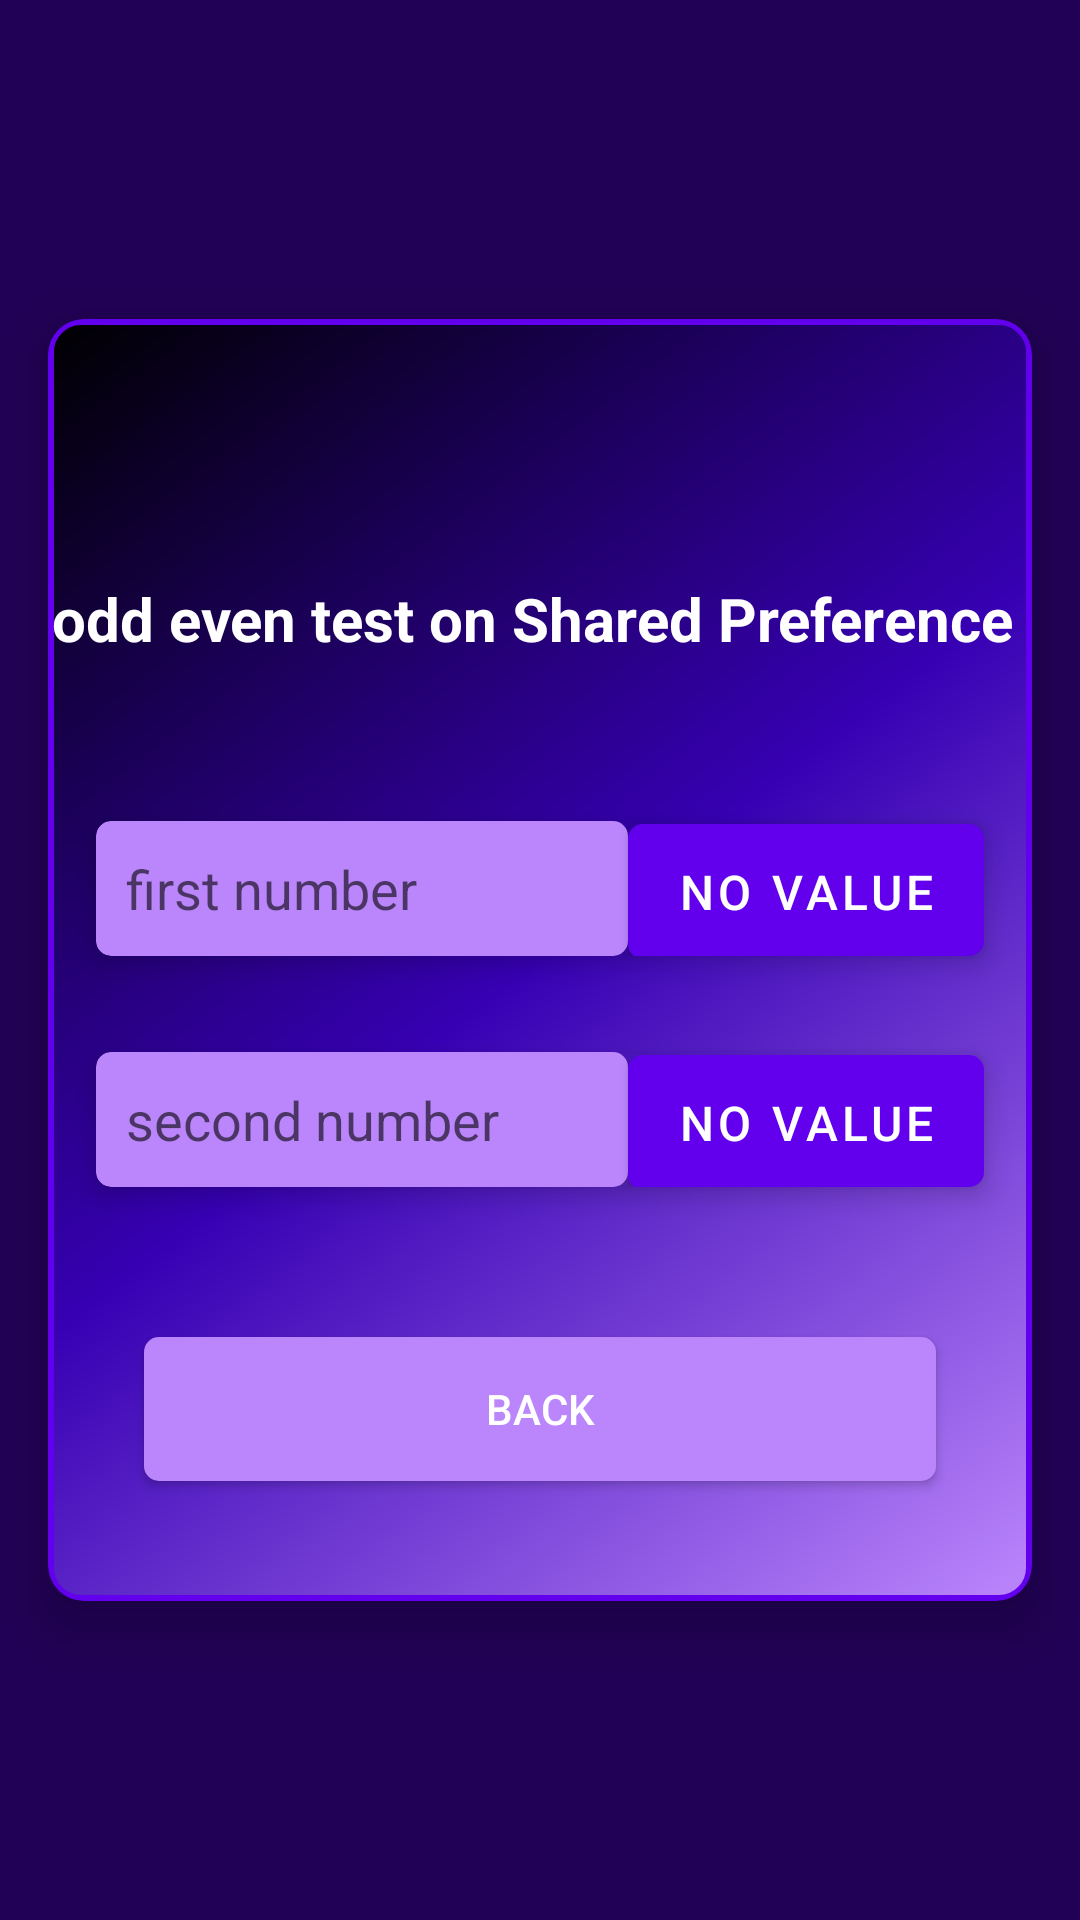

Reconstruct the res/layout file that produces this screen, plus the resources it refers to.
<!-- AndroidManifest.xml: application theme Theme.FinalProject -->
<!-- res/layout/activity_view_sp.xml -->
<?xml version="1.0" encoding="utf-8"?>
<androidx.constraintlayout.widget.ConstraintLayout xmlns:android="http://schemas.android.com/apk/res/android"
    xmlns:app="http://schemas.android.com/apk/res-auto"
    xmlns:tools="http://schemas.android.com/tools"
    android:layout_width="match_parent"
    android:layout_height="match_parent"
    tools:context=".SharedPreference.ViewSpActivity"
    android:background="#210155">
    <androidx.cardview.widget.CardView
        android:layout_width="match_parent"
        android:layout_height="wrap_content"
        android:layout_marginStart="16dp"
        android:layout_marginEnd="16dp"
        android:background="@drawable/card_bg"
        android:padding="20dp"
        app:cardBackgroundColor="#00FFFFFF"
        app:cardCornerRadius="12dp"
        app:cardElevation="10dp"
        app:layout_constraintBottom_toBottomOf="parent"
        app:layout_constraintEnd_toEndOf="parent"
        app:layout_constraintStart_toStartOf="parent"
        app:layout_constraintTop_toTopOf="parent">

        <androidx.constraintlayout.widget.ConstraintLayout
            android:layout_width="match_parent"
            android:layout_height="match_parent"
            android:background="@drawable/card_bg">

            <Button
                android:id="@+id/btn_b"
                android:layout_width="0dp"
                android:layout_height="wrap_content"
                android:layout_marginStart="16dp"
                android:layout_marginTop="50dp"
                android:layout_marginEnd="16dp"
                android:layout_marginBottom="40dp"
                android:background="@drawable/bg"
                android:text="back"
                android:textColor="@color/white"
                app:layout_constraintBottom_toBottomOf="parent"
                app:layout_constraintEnd_toEndOf="@+id/cardView3"
                app:layout_constraintStart_toStartOf="@+id/cardView3"
                app:layout_constraintTop_toBottomOf="@+id/cardView3" />

            <androidx.cardview.widget.CardView
                android:id="@+id/cardView"
                android:layout_width="0dp"
                android:layout_height="wrap_content"
                android:layout_marginStart="16dp"
                android:layout_marginTop="24dp"
                android:layout_marginEnd="16dp"
                android:padding="8dp"
                app:cardBackgroundColor="#00FFFFFF"
                app:cardCornerRadius="5dp"
                app:cardElevation="5dp"
                app:layout_constraintBottom_toBottomOf="parent"
                app:layout_constraintEnd_toEndOf="parent"
                app:layout_constraintStart_toStartOf="parent"
                app:layout_constraintTop_toTopOf="parent"
                app:layout_constraintVertical_bias="0.40">

                <LinearLayout
                    android:layout_width="match_parent"
                    android:layout_height="match_parent"
                    android:orientation="horizontal">

                    <TextView
                        android:id="@+id/tx1"
                        android:layout_width="0dp"
                        android:layout_height="match_parent"
                        android:layout_weight="3"
                        android:autofillHints=""
                        android:background="@drawable/bg"
                        android:ems="10"
                        android:gravity="center_vertical"
                        android:paddingStart="10dp"
                        android:paddingEnd="10dp"
                        android:text="@string/first_number"
                        android:textColor="?android:textColorHint"
                        android:textSize="18sp" />

                    <TextView
                        android:id="@+id/txt_r_1"
                        style="@style/Widget.MaterialComponents.Button"
                        android:layout_width="0dp"
                        android:layout_height="45dp"
                        android:layout_weight="2"
                        android:background="@drawable/bg"
                        android:backgroundTint="@color/purple_500"
                        android:gravity="center"
                        android:text="@string/none"
                        android:textColor="@color/white"
                        android:textSize="16sp"
                        tools:ignore="TouchTargetSizeCheck" />
                </LinearLayout>
            </androidx.cardview.widget.CardView>

            <androidx.cardview.widget.CardView
                android:id="@+id/cardView3"
                android:layout_width="0dp"
                android:layout_height="wrap_content"
                android:layout_marginStart="16dp"
                android:layout_marginTop="32dp"
                android:layout_marginEnd="16dp"
                android:padding="8dp"
                app:cardBackgroundColor="#00FFFFFF"
                app:cardCornerRadius="5dp"
                app:cardElevation="5dp"
                app:layout_constraintBottom_toBottomOf="parent"
                app:layout_constraintEnd_toEndOf="parent"
                app:layout_constraintStart_toStartOf="parent"
                app:layout_constraintTop_toBottomOf="@+id/cardView"
                app:layout_constraintVertical_bias="0.0">

                <LinearLayout
                    android:layout_width="match_parent"
                    android:layout_height="match_parent"
                    android:orientation="horizontal">

                    <TextView
                        android:id="@+id/tx2"
                        android:layout_width="0dp"
                        android:layout_height="match_parent"
                        android:layout_weight="3"
                        android:autofillHints=""
                        android:background="@drawable/bg"
                        android:gravity="center_vertical"
                        android:paddingStart="10dp"
                        android:paddingEnd="10dp"
                        android:text="@string/second_number"
                        android:textColor="?android:textColorHint"
                        android:textSize="18sp" />

                    <TextView
                        android:id="@+id/txt_r_2"
                        style="@style/Widget.MaterialComponents.Button"
                        android:layout_width="0dp"
                        android:layout_height="45dp"
                        android:layout_weight="2"
                        android:background="@drawable/bg"
                        android:backgroundTint="@color/purple_500"
                        android:gravity="center"
                        android:text="@string/none"
                        android:textColor="@color/white"
                        android:textSize="16sp"
                        tools:ignore="TouchTargetSizeCheck" />
                </LinearLayout>
            </androidx.cardview.widget.CardView>

            <TextView
                android:id="@+id/textView"
                android:layout_width="wrap_content"
                android:layout_height="wrap_content"
                android:layout_marginTop="32dp"
                android:text="odd even test on Shared Preference "
                android:textColor="@color/white"
                android:textSize="20sp"
                android:textStyle="bold"
                app:layout_constraintBottom_toTopOf="@+id/cardView"
                app:layout_constraintEnd_toEndOf="parent"
                app:layout_constraintStart_toStartOf="parent"
                app:layout_constraintTop_toTopOf="parent" />

        </androidx.constraintlayout.widget.ConstraintLayout>
    </androidx.cardview.widget.CardView>


</androidx.constraintlayout.widget.ConstraintLayout>
<!-- resources referenced by this layout -->
<resources>
  <!-- drawable bg (drawable) -->
  <?xml version="1.0" encoding="utf-8"?>
  <shape xmlns:android="http://schemas.android.com/apk/res/android">
      <solid
          android:color="@color/purple_200"/>
      <corners
          android:radius="5dp"/>
      <size android:height="45dp"/>
  </shape>
  <!-- drawable card_bg (drawable) -->
  <?xml version="1.0" encoding="utf-8"?>
  <shape xmlns:android="http://schemas.android.com/apk/res/android">
      <stroke
          android:color="@color/purple_500"
          android:width="2dp"/>
      <gradient
          android:startColor="@color/purple_200"
          android:centerColor="@color/purple_700"
          android:endColor="@color/black"
          android:angle="135"/>
      <corners
          android:radius="10dp"/>
  </shape>
  <string name="first_number">first number</string>
  <string name="none">No value</string>
  <string name="second_number">second number</string>
  <style name="Theme.FinalProject" parent="Theme.MaterialComponents.DayNight.DarkActionBar">
          
          <item name="colorPrimary">@color/purple_500</item>
          <item name="colorPrimaryVariant">@color/purple_500</item>
          <item name="colorOnPrimary">@color/white</item>
          
          <item name="colorSecondary">@color/teal_200</item>
          <item name="colorSecondaryVariant">@color/teal_700</item>
          <item name="colorOnSecondary">@color/black</item>
          
          <item name="android:statusBarColor">?attr/colorPrimaryVariant</item>
          
      </style>
  <!-- not gathered from this repository: default colours our renderer supplied (Android Studio template values) -->
  <color name="purple_200">#FFBB86FC</color>
  <color name="purple_500">#FF6200EE</color>
  <color name="purple_700">#FF3700B3</color>
  <color name="teal_200">#FF03DAC5</color>
  <color name="teal_700">#FF018786</color>
  <color name="black">#FF000000</color>
  <color name="white">#FFFFFFFF</color>
</resources>
